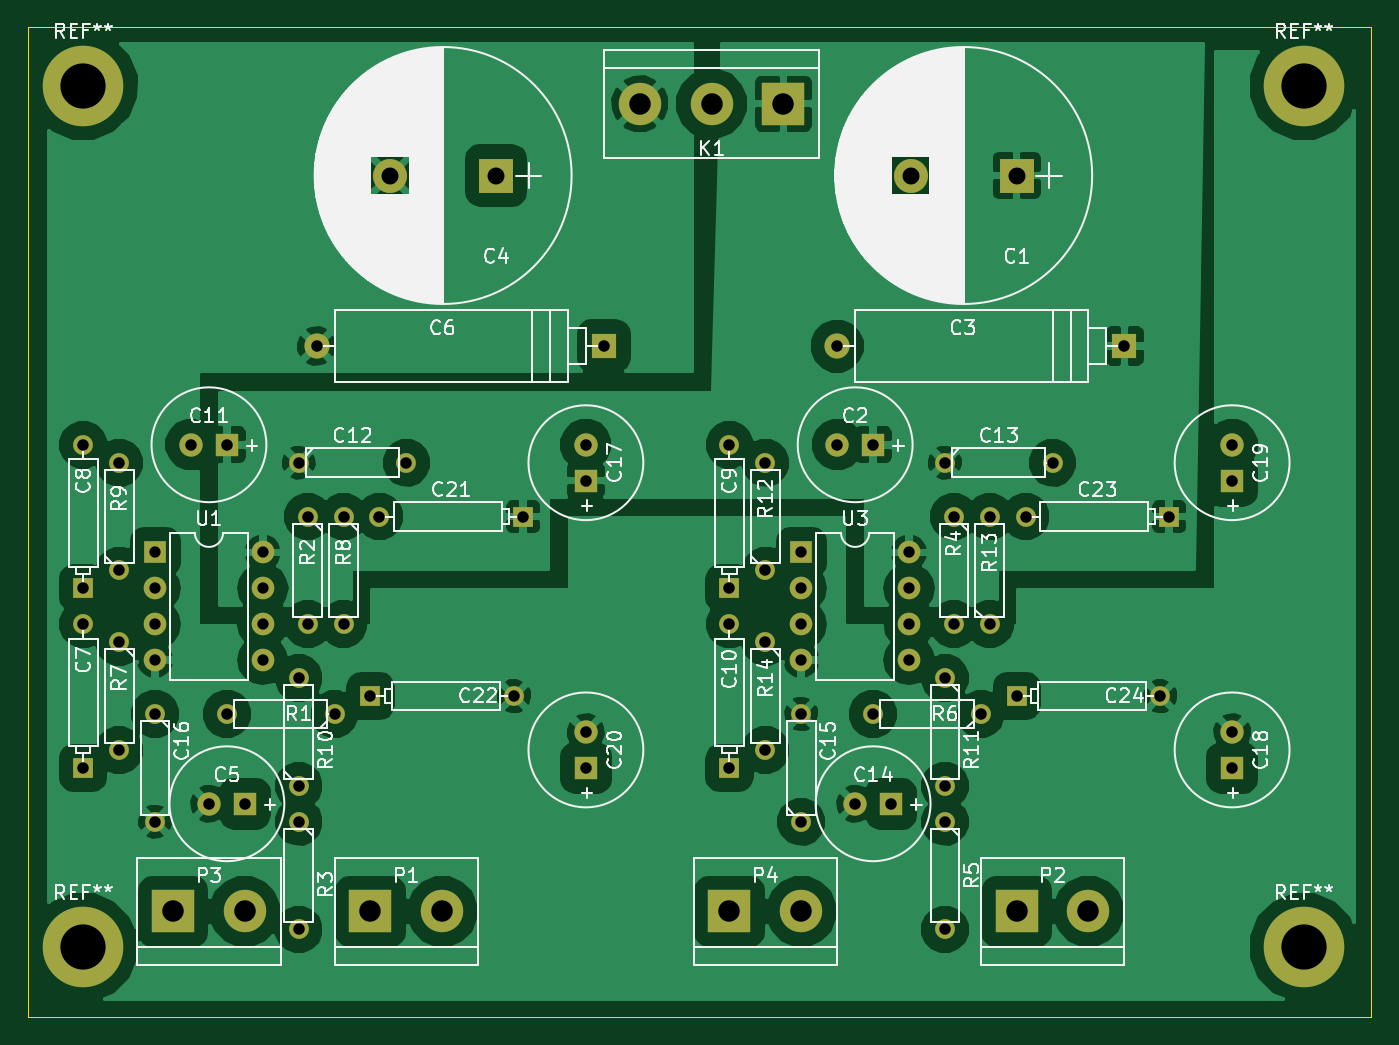
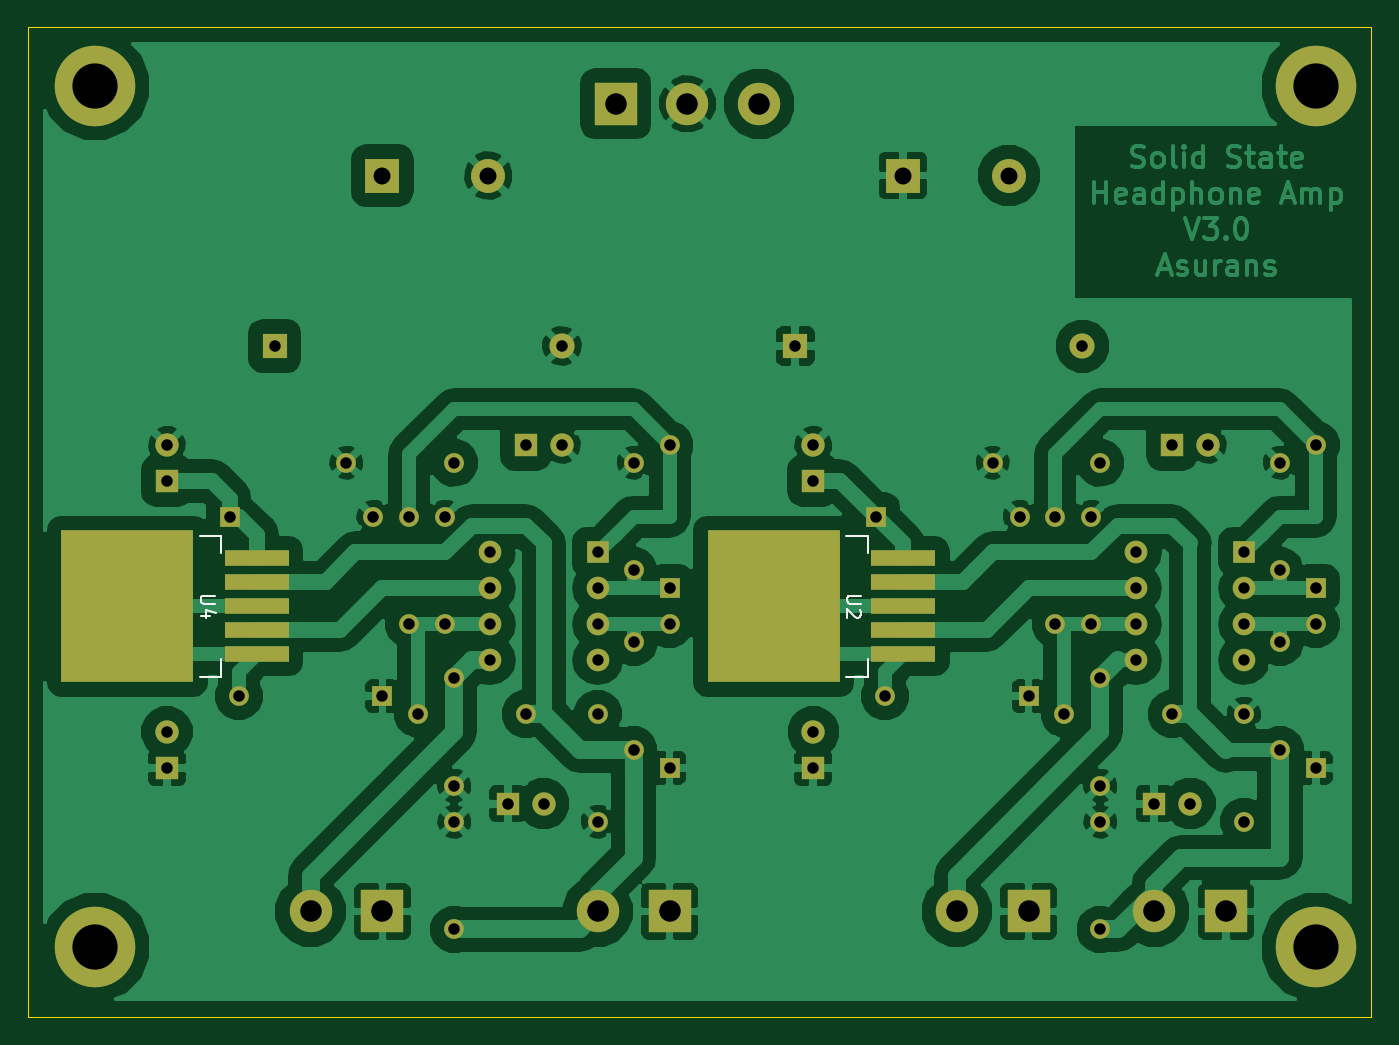
Circuit board: 8 layer files. Board 95.0 x 70.0 mm.
- bottom_copper: Headphone amplifier_V3.0-B.Cu.gbl (119749 bytes)
- bottom_mask: Headphone amplifier_V3.0-B.Mask.gbs (3927 bytes)
- bottom_silk: Headphone amplifier_V3.0-B.SilkS.gbo (1621 bytes)
- outline: Headphone amplifier_V3.0-Edge.Cuts.gm1 (542 bytes)
- top_copper: Headphone amplifier_V3.0-F.Cu.gtl (107052 bytes)
- top_mask: Headphone amplifier_V3.0-F.Mask.gts (3540 bytes)
- top_silk: Headphone amplifier_V3.0-F.SilkS.gto (84397 bytes)
- drill: Headphone amplifier_V3.0.drl (1825 bytes)

=== bottom_copper: Headphone amplifier_V3.0-B.Cu.gbl (119749 bytes, source omitted) ===
=== bottom_mask: Headphone amplifier_V3.0-B.Mask.gbs ===
G04 #@! TF.FileFunction,Soldermask,Bot*
%FSLAX46Y46*%
G04 Gerber Fmt 4.6, Leading zero omitted, Abs format (unit mm)*
G04 Created by KiCad (PCBNEW 4.0.7-e2-6376~60~ubuntu17.10.1) date Tue Mar 20 18:45:29 2018*
%MOMM*%
%LPD*%
G01*
G04 APERTURE LIST*
%ADD10C,0.100000*%
%ADD11R,3.000000X3.000000*%
%ADD12C,3.000000*%
%ADD13R,4.600000X1.100000*%
%ADD14R,9.400000X10.800000*%
%ADD15R,1.651000X1.651000*%
%ADD16C,1.651000*%
%ADD17R,1.778000X1.778000*%
%ADD18C,1.778000*%
%ADD19R,1.600000X1.600000*%
%ADD20O,1.600000X1.600000*%
%ADD21R,2.400000X2.400000*%
%ADD22C,2.400000*%
%ADD23R,1.397000X1.397000*%
%ADD24C,1.397000*%
%ADD25C,5.700000*%
G04 APERTURE END LIST*
D10*
D11*
X95250000Y-82550000D03*
D12*
X100330000Y-82550000D03*
D13*
X118110000Y-57560000D03*
X118110000Y-59260000D03*
X118110000Y-62660000D03*
D14*
X127260000Y-60960000D03*
D13*
X118110000Y-60960000D03*
X118110000Y-64360000D03*
D15*
X144780000Y-49530000D03*
D16*
X142240000Y-49530000D03*
D17*
X162560000Y-42545000D03*
D18*
X142240000Y-42545000D03*
D15*
X100330000Y-74930000D03*
D16*
X97790000Y-74930000D03*
D17*
X125730000Y-42545000D03*
D18*
X105410000Y-42545000D03*
D15*
X99060000Y-49530000D03*
D16*
X96520000Y-49530000D03*
D15*
X146050000Y-74930000D03*
D16*
X143510000Y-74930000D03*
D11*
X138430000Y-25400000D03*
D12*
X133350000Y-25400000D03*
X128270000Y-25400000D03*
D19*
X93980000Y-57150000D03*
D20*
X101600000Y-64770000D03*
X93980000Y-59690000D03*
X101600000Y-62230000D03*
X93980000Y-62230000D03*
X101600000Y-59690000D03*
X93980000Y-64770000D03*
X101600000Y-57150000D03*
D19*
X139700000Y-57150000D03*
D20*
X147320000Y-64770000D03*
X139700000Y-59690000D03*
X147320000Y-62230000D03*
X139700000Y-62230000D03*
X147320000Y-59690000D03*
X139700000Y-64770000D03*
X147320000Y-57150000D03*
D21*
X154940000Y-30480000D03*
D22*
X147440000Y-30480000D03*
D21*
X118110000Y-30480000D03*
D22*
X110610000Y-30480000D03*
D23*
X88900000Y-72390000D03*
D24*
X88900000Y-62230000D03*
D23*
X88900000Y-59690000D03*
D24*
X88900000Y-49530000D03*
D23*
X134620000Y-59690000D03*
D24*
X134620000Y-49530000D03*
D23*
X134620000Y-72390000D03*
D24*
X134620000Y-62230000D03*
X104140000Y-50800000D03*
X111760000Y-50800000D03*
X149860000Y-50800000D03*
X157480000Y-50800000D03*
X139700000Y-76200000D03*
X139700000Y-68580000D03*
X93980000Y-68580000D03*
X93980000Y-76200000D03*
X106680000Y-68580000D03*
X99060000Y-68580000D03*
X104775000Y-54610000D03*
X104775000Y-62230000D03*
X104140000Y-76200000D03*
X104140000Y-83820000D03*
X150495000Y-54610000D03*
X150495000Y-62230000D03*
X149860000Y-76200000D03*
X149860000Y-83820000D03*
X152400000Y-68580000D03*
X144780000Y-68580000D03*
X91440000Y-63500000D03*
X91440000Y-71120000D03*
X107315000Y-54610000D03*
X107315000Y-62230000D03*
X91440000Y-58420000D03*
X91440000Y-50800000D03*
X104140000Y-73660000D03*
X104140000Y-66040000D03*
X149860000Y-66040000D03*
X149860000Y-73660000D03*
X137160000Y-58420000D03*
X137160000Y-50800000D03*
X153035000Y-62230000D03*
X153035000Y-54610000D03*
X137160000Y-63500000D03*
X137160000Y-71120000D03*
D15*
X124460000Y-52070000D03*
D16*
X124460000Y-49530000D03*
D15*
X170180000Y-72390000D03*
D16*
X170180000Y-69850000D03*
D15*
X170180000Y-52070000D03*
D16*
X170180000Y-49530000D03*
D15*
X124460000Y-72390000D03*
D16*
X124460000Y-69850000D03*
D23*
X120015000Y-54610000D03*
D24*
X109855000Y-54610000D03*
D23*
X109220000Y-67310000D03*
D24*
X119380000Y-67310000D03*
D23*
X165735000Y-54610000D03*
D24*
X155575000Y-54610000D03*
D23*
X154940000Y-67310000D03*
D24*
X165100000Y-67310000D03*
D13*
X163830000Y-57560000D03*
X163830000Y-59260000D03*
X163830000Y-62660000D03*
D14*
X172980000Y-60960000D03*
D13*
X163830000Y-60960000D03*
X163830000Y-64360000D03*
D11*
X109220000Y-82550000D03*
D12*
X114300000Y-82550000D03*
D11*
X154940000Y-82550000D03*
D12*
X160020000Y-82550000D03*
D11*
X134620000Y-82550000D03*
D12*
X139700000Y-82550000D03*
D25*
X175260000Y-24130000D03*
X88900000Y-24130000D03*
X88900000Y-85090000D03*
X175260000Y-85090000D03*
M02*

=== bottom_silk: Headphone amplifier_V3.0-B.SilkS.gbo ===
G04 #@! TF.FileFunction,Legend,Bot*
%FSLAX46Y46*%
G04 Gerber Fmt 4.6, Leading zero omitted, Abs format (unit mm)*
G04 Created by KiCad (PCBNEW 4.0.7-e2-6376~60~ubuntu17.10.1) date Tue Mar 20 18:45:29 2018*
%MOMM*%
%LPD*%
G01*
G04 APERTURE LIST*
%ADD10C,0.100000*%
%ADD11C,0.150000*%
G04 APERTURE END LIST*
D10*
D11*
X120610000Y-55960000D02*
X120610000Y-57210000D01*
X120610000Y-55960000D02*
X122110000Y-55960000D01*
X120610000Y-65960000D02*
X122110000Y-65960000D01*
X120610000Y-65960000D02*
X120610000Y-64710000D01*
X166330000Y-55960000D02*
X166330000Y-57210000D01*
X166330000Y-55960000D02*
X167830000Y-55960000D01*
X166330000Y-65960000D02*
X167830000Y-65960000D01*
X166330000Y-65960000D02*
X166330000Y-64710000D01*
X121062381Y-60198095D02*
X121871905Y-60198095D01*
X121967143Y-60245714D01*
X122014762Y-60293333D01*
X122062381Y-60388571D01*
X122062381Y-60579048D01*
X122014762Y-60674286D01*
X121967143Y-60721905D01*
X121871905Y-60769524D01*
X121062381Y-60769524D01*
X121157619Y-61198095D02*
X121110000Y-61245714D01*
X121062381Y-61340952D01*
X121062381Y-61579048D01*
X121110000Y-61674286D01*
X121157619Y-61721905D01*
X121252857Y-61769524D01*
X121348095Y-61769524D01*
X121490952Y-61721905D01*
X122062381Y-61150476D01*
X122062381Y-61769524D01*
X166782381Y-60198095D02*
X167591905Y-60198095D01*
X167687143Y-60245714D01*
X167734762Y-60293333D01*
X167782381Y-60388571D01*
X167782381Y-60579048D01*
X167734762Y-60674286D01*
X167687143Y-60721905D01*
X167591905Y-60769524D01*
X166782381Y-60769524D01*
X167115714Y-61674286D02*
X167782381Y-61674286D01*
X166734762Y-61436190D02*
X167449048Y-61198095D01*
X167449048Y-61817143D01*
M02*

=== outline: Headphone amplifier_V3.0-Edge.Cuts.gm1 ===
G04 #@! TF.FileFunction,Profile,NP*
%FSLAX46Y46*%
G04 Gerber Fmt 4.6, Leading zero omitted, Abs format (unit mm)*
G04 Created by KiCad (PCBNEW 4.0.7-e2-6376~60~ubuntu17.10.1) date Tue Mar 20 18:45:29 2018*
%MOMM*%
%LPD*%
G01*
G04 APERTURE LIST*
%ADD10C,0.100000*%
G04 APERTURE END LIST*
D10*
X180000000Y-20000000D02*
X180000000Y-90000000D01*
X85000000Y-20000000D02*
X180000000Y-20000000D01*
X180000000Y-90000000D02*
X85000000Y-90000000D01*
X85000000Y-90000000D02*
X85000000Y-20000000D01*
X85000000Y-90000000D02*
X180000000Y-90000000D01*
M02*

=== top_copper: Headphone amplifier_V3.0-F.Cu.gtl (107052 bytes, source omitted) ===
=== top_mask: Headphone amplifier_V3.0-F.Mask.gts ===
G04 #@! TF.FileFunction,Soldermask,Top*
%FSLAX46Y46*%
G04 Gerber Fmt 4.6, Leading zero omitted, Abs format (unit mm)*
G04 Created by KiCad (PCBNEW 4.0.7-e2-6376~60~ubuntu17.10.1) date Tue Mar 20 18:45:29 2018*
%MOMM*%
%LPD*%
G01*
G04 APERTURE LIST*
%ADD10C,0.100000*%
%ADD11R,3.000000X3.000000*%
%ADD12C,3.000000*%
%ADD13R,1.651000X1.651000*%
%ADD14C,1.651000*%
%ADD15R,1.778000X1.778000*%
%ADD16C,1.778000*%
%ADD17R,1.600000X1.600000*%
%ADD18O,1.600000X1.600000*%
%ADD19R,2.400000X2.400000*%
%ADD20C,2.400000*%
%ADD21R,1.397000X1.397000*%
%ADD22C,1.397000*%
%ADD23C,5.700000*%
G04 APERTURE END LIST*
D10*
D11*
X95250000Y-82550000D03*
D12*
X100330000Y-82550000D03*
D13*
X144780000Y-49530000D03*
D14*
X142240000Y-49530000D03*
D15*
X162560000Y-42545000D03*
D16*
X142240000Y-42545000D03*
D13*
X100330000Y-74930000D03*
D14*
X97790000Y-74930000D03*
D15*
X125730000Y-42545000D03*
D16*
X105410000Y-42545000D03*
D13*
X99060000Y-49530000D03*
D14*
X96520000Y-49530000D03*
D13*
X146050000Y-74930000D03*
D14*
X143510000Y-74930000D03*
D11*
X138430000Y-25400000D03*
D12*
X133350000Y-25400000D03*
X128270000Y-25400000D03*
D17*
X93980000Y-57150000D03*
D18*
X101600000Y-64770000D03*
X93980000Y-59690000D03*
X101600000Y-62230000D03*
X93980000Y-62230000D03*
X101600000Y-59690000D03*
X93980000Y-64770000D03*
X101600000Y-57150000D03*
D17*
X139700000Y-57150000D03*
D18*
X147320000Y-64770000D03*
X139700000Y-59690000D03*
X147320000Y-62230000D03*
X139700000Y-62230000D03*
X147320000Y-59690000D03*
X139700000Y-64770000D03*
X147320000Y-57150000D03*
D19*
X154940000Y-30480000D03*
D20*
X147440000Y-30480000D03*
D19*
X118110000Y-30480000D03*
D20*
X110610000Y-30480000D03*
D21*
X88900000Y-72390000D03*
D22*
X88900000Y-62230000D03*
D21*
X88900000Y-59690000D03*
D22*
X88900000Y-49530000D03*
D21*
X134620000Y-59690000D03*
D22*
X134620000Y-49530000D03*
D21*
X134620000Y-72390000D03*
D22*
X134620000Y-62230000D03*
X104140000Y-50800000D03*
X111760000Y-50800000D03*
X149860000Y-50800000D03*
X157480000Y-50800000D03*
X139700000Y-76200000D03*
X139700000Y-68580000D03*
X93980000Y-68580000D03*
X93980000Y-76200000D03*
X106680000Y-68580000D03*
X99060000Y-68580000D03*
X104775000Y-54610000D03*
X104775000Y-62230000D03*
X104140000Y-76200000D03*
X104140000Y-83820000D03*
X150495000Y-54610000D03*
X150495000Y-62230000D03*
X149860000Y-76200000D03*
X149860000Y-83820000D03*
X152400000Y-68580000D03*
X144780000Y-68580000D03*
X91440000Y-63500000D03*
X91440000Y-71120000D03*
X107315000Y-54610000D03*
X107315000Y-62230000D03*
X91440000Y-58420000D03*
X91440000Y-50800000D03*
X104140000Y-73660000D03*
X104140000Y-66040000D03*
X149860000Y-66040000D03*
X149860000Y-73660000D03*
X137160000Y-58420000D03*
X137160000Y-50800000D03*
X153035000Y-62230000D03*
X153035000Y-54610000D03*
X137160000Y-63500000D03*
X137160000Y-71120000D03*
D13*
X124460000Y-52070000D03*
D14*
X124460000Y-49530000D03*
D13*
X170180000Y-72390000D03*
D14*
X170180000Y-69850000D03*
D13*
X170180000Y-52070000D03*
D14*
X170180000Y-49530000D03*
D13*
X124460000Y-72390000D03*
D14*
X124460000Y-69850000D03*
D21*
X120015000Y-54610000D03*
D22*
X109855000Y-54610000D03*
D21*
X109220000Y-67310000D03*
D22*
X119380000Y-67310000D03*
D21*
X165735000Y-54610000D03*
D22*
X155575000Y-54610000D03*
D21*
X154940000Y-67310000D03*
D22*
X165100000Y-67310000D03*
D11*
X109220000Y-82550000D03*
D12*
X114300000Y-82550000D03*
D11*
X154940000Y-82550000D03*
D12*
X160020000Y-82550000D03*
D11*
X134620000Y-82550000D03*
D12*
X139700000Y-82550000D03*
D23*
X175260000Y-24130000D03*
X88900000Y-24130000D03*
X88900000Y-85090000D03*
X175260000Y-85090000D03*
M02*

=== top_silk: Headphone amplifier_V3.0-F.SilkS.gto (84397 bytes, source omitted) ===
=== drill: Headphone amplifier_V3.0.drl ===
M48
;DRILL file {KiCad 4.0.7-e2-6376~60~ubuntu17.10.1} date Tue Mar 20 18:48:49 2018
;FORMAT={3:3/ absolute / metric / suppress leading zeros}
FMAT,2
METRIC,TZ
T1C0.800
T2C0.813
T3C1.200
T4C1.520
T5C3.200
%
G90
G05
M71
T1
X93980Y-57150
X93980Y-59690
X93980Y-62230
X93980Y-64770
X101600Y-57150
X101600Y-59690
X101600Y-62230
X101600Y-64770
X139700Y-57150
X139700Y-59690
X139700Y-62230
X139700Y-64770
X147320Y-57150
X147320Y-59690
X147320Y-62230
X147320Y-64770
T2
X88900Y-49530
X88900Y-59690
X88900Y-62230
X88900Y-72390
X91440Y-50800
X91440Y-58420
X91440Y-63500
X91440Y-71120
X93980Y-68580
X93980Y-76200
X96520Y-49530
X97790Y-74930
X99060Y-49530
X99060Y-68580
X100330Y-74930
X104140Y-50800
X104140Y-66040
X104140Y-73660
X104140Y-76200
X104140Y-83820
X104775Y-54610
X104775Y-62230
X105410Y-42545
X106680Y-68580
X107315Y-54610
X107315Y-62230
X109220Y-67310
X109855Y-54610
X111760Y-50800
X119380Y-67310
X120015Y-54610
X124460Y-49530
X124460Y-52070
X124460Y-69850
X124460Y-72390
X125730Y-42545
X134620Y-49530
X134620Y-59690
X134620Y-62230
X134620Y-72390
X137160Y-50800
X137160Y-58420
X137160Y-63500
X137160Y-71120
X139700Y-68580
X139700Y-76200
X142240Y-42545
X142240Y-49530
X143510Y-74930
X144780Y-49530
X144780Y-68580
X146050Y-74930
X149860Y-50800
X149860Y-66040
X149860Y-73660
X149860Y-76200
X149860Y-83820
X150495Y-54610
X150495Y-62230
X152400Y-68580
X153035Y-54610
X153035Y-62230
X154940Y-67310
X155575Y-54610
X157480Y-50800
X162560Y-42545
X165100Y-67310
X165735Y-54610
X170180Y-49530
X170180Y-52070
X170180Y-69850
X170180Y-72390
T3
X110610Y-30480
X118110Y-30480
X147440Y-30480
X154940Y-30480
T4
X95250Y-82550
X100330Y-82550
X109220Y-82550
X114300Y-82550
X128270Y-25400
X133350Y-25400
X134620Y-82550
X138430Y-25400
X139700Y-82550
X154940Y-82550
X160020Y-82550
T5
X88900Y-24130
X88900Y-85090
X175260Y-24130
X175260Y-85090
T0
M30

